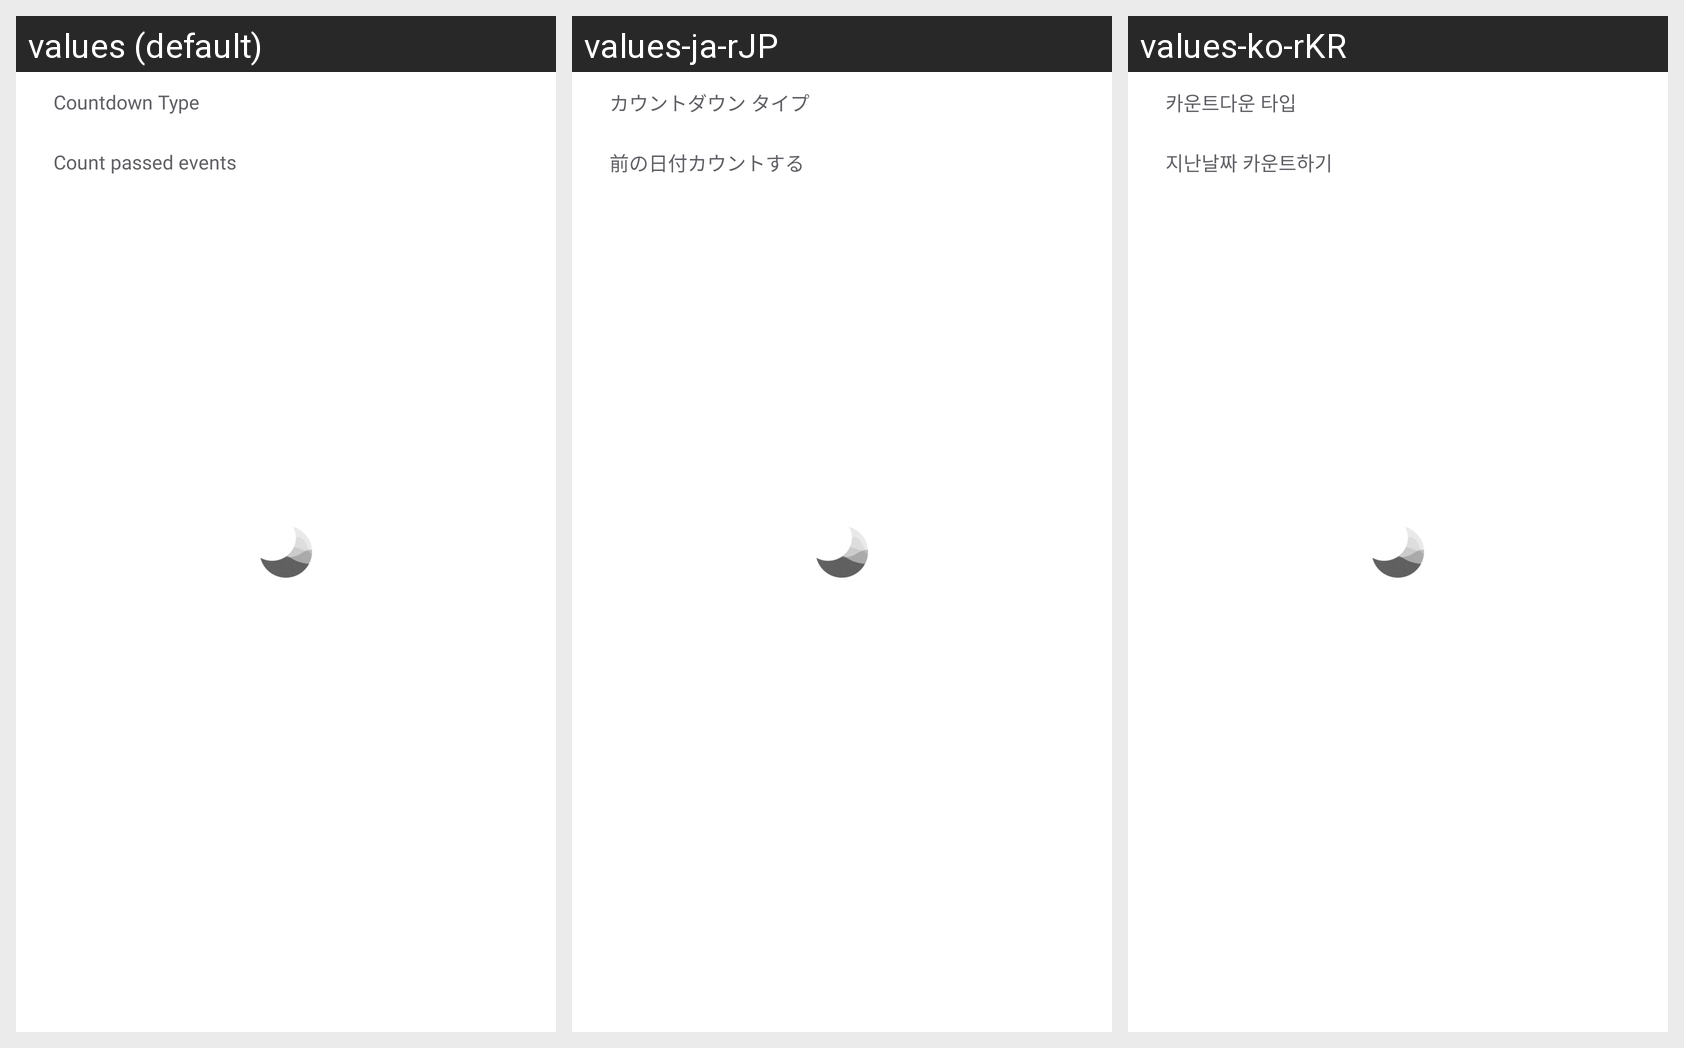

Strings drawn on this Android screen and how each of the app's shown locales translates them:
Android screen res/layout/container_countdown.xml rendered under 3 locales, left to right: values (default), values-ja-rJP, values-ko-rKR. Device: Nexus 5 (rendered at 1080×1920; each locale shown at half size, 540×960, under a caption strip naming it); theme AppTheme.
Strings drawn on this screen, with the default value and each locale's value (text and hints the layout hard-codes, and strings that could not be matched under every locale, appear in the picture but are not listed):

countdown_type
  values: Countdown Type
  values-ja-rJP: カウントダウン タイプ
  values-ko-rKR: 카운트다운 타입

countdown_fun
  values: Count passed events
  values-ja-rJP: 前の日付カウントする
  values-ko-rKR: 지난날짜 카운트하기
